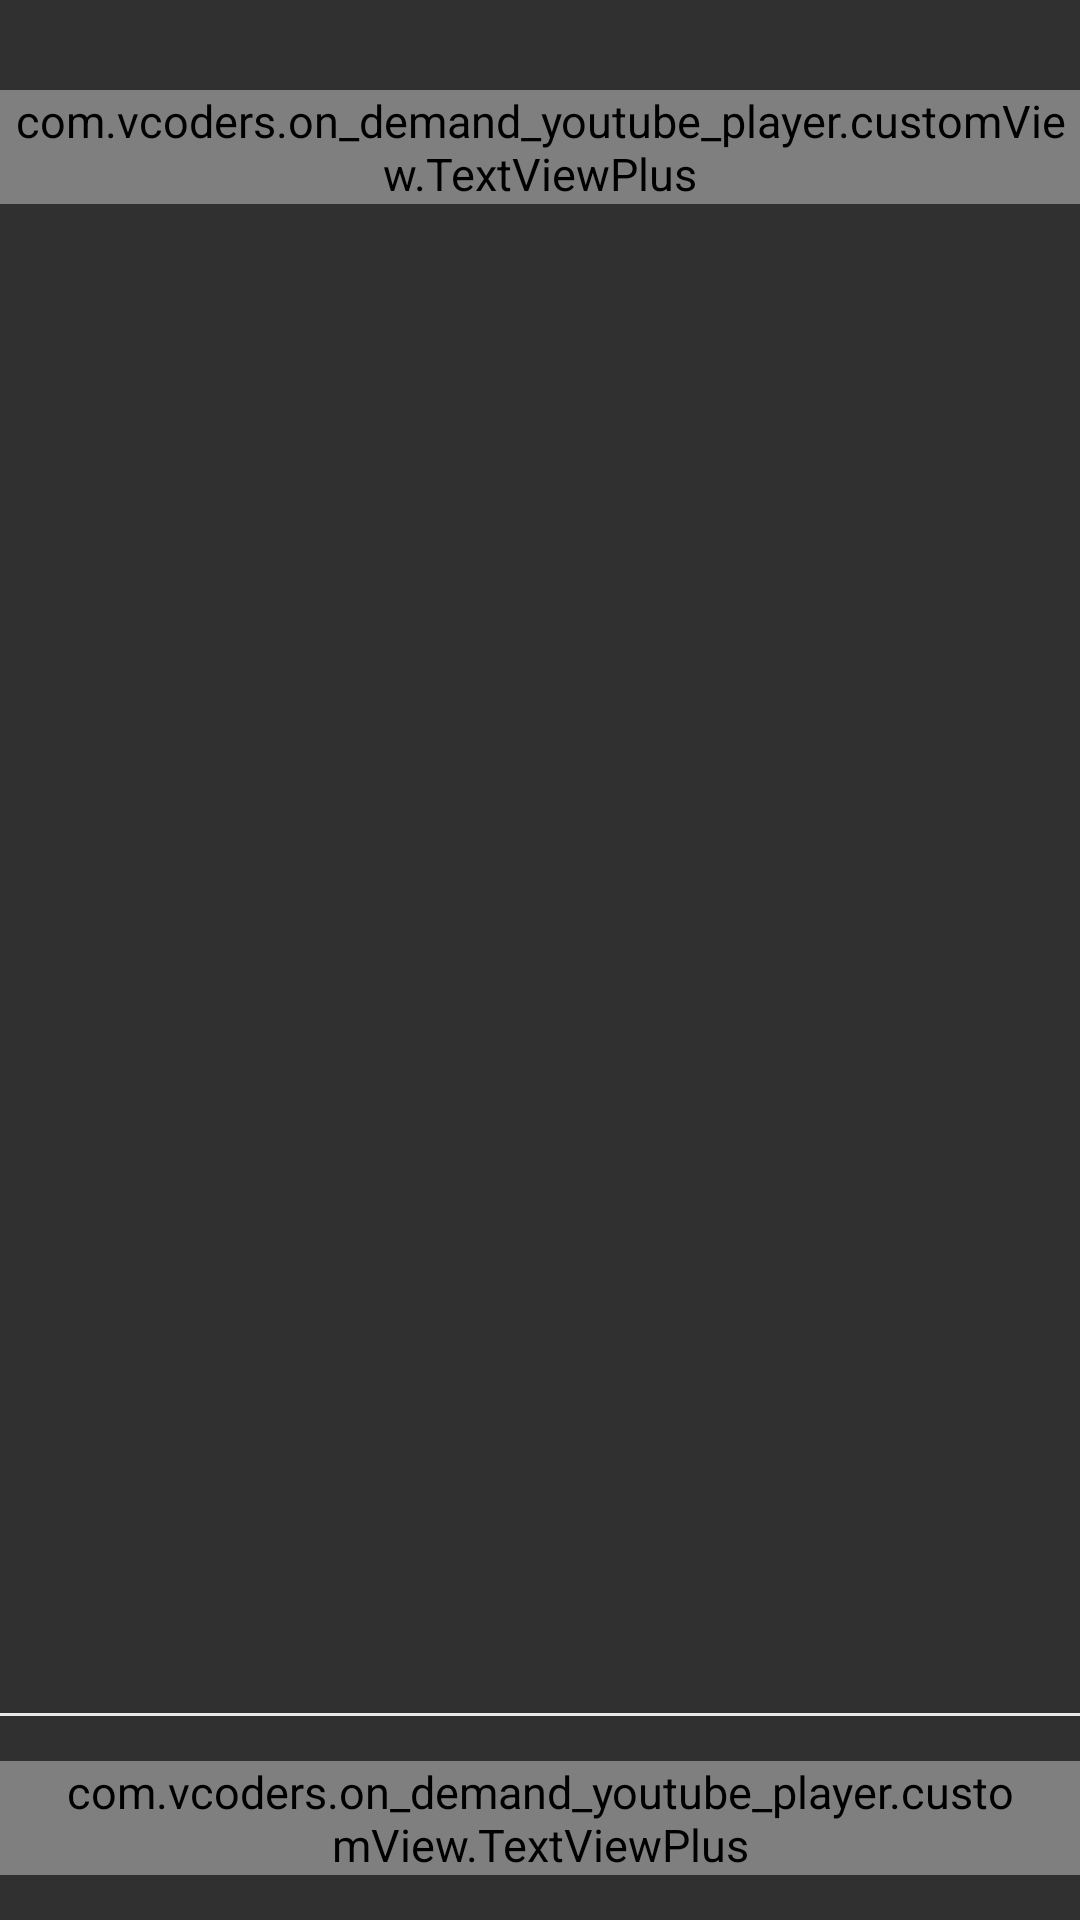

Android layout source for this screen:
<!-- AndroidManifest.xml: application theme AppTheme -->
<!-- res/layout/activity_select_topics.xml -->
<?xml version="1.0" encoding="utf-8"?>
<RelativeLayout xmlns:android="http://schemas.android.com/apk/res/android"
    xmlns:app="http://schemas.android.com/apk/res-auto"
    xmlns:tools="http://schemas.android.com/tools"
    android:layout_width="match_parent"
    android:layout_height="match_parent"
    android:orientation="vertical"
    tools:context="com.vcoders.on_demand_youtube_player.features.selectTopics.SelectTopicsActivity">

    <com.vcoders.on_demand_youtube_player.customView.TextViewPlus
        android:id="@+id/txtTitle"
        style="@style/TextSize_15dp"
        android:layout_width="wrap_content"
        android:layout_height="wrap_content"
        android:layout_centerHorizontal="true"
        android:layout_marginTop="@dimen/d30"
        android:text="@string/please_choose_favorite_topics"
        android:textColor="@color/gray_title"
        android:textSize="@dimen/d16"
        app:customFont="@string/light" />

    <android.support.v7.widget.RecyclerView
        android:id="@+id/rvSelectTopics"
        android:layout_width="match_parent"
        android:layout_height="match_parent"
        android:layout_above="@+id/llFooter"
        android:layout_below="@+id/txtTitle"
        android:layout_marginHorizontal="@dimen/d20"
        android:layout_marginTop="@dimen/d30" />

    <LinearLayout
        android:id="@+id/llFooter"
        android:layout_width="match_parent"
        android:layout_height="wrap_content"
        android:layout_alignParentBottom="true"
        android:layout_marginTop="@dimen/d20"
        android:orientation="vertical">

        <include
            layout="@layout/layout_skip"
            android:layout_width="match_parent"
            android:layout_height="wrap_content" />
    </LinearLayout>
</RelativeLayout>
<!-- res/layout/layout_skip.xml (included above) -->
<?xml version="1.0" encoding="utf-8"?>
<LinearLayout xmlns:android="http://schemas.android.com/apk/res/android"
    xmlns:foo="http://schemas.android.com/apk/res-auto"
    android:layout_width="match_parent"
    android:layout_height="wrap_content"
    android:orientation="vertical">

    <LinearLayout
        style="@style/line"
        android:layout_width="match_parent"
        android:layout_height="@dimen/d1"
        android:background="@color/line_onboarding" />

    <RelativeLayout
        android:paddingVertical="@dimen/d15"
        android:layout_width="match_parent"
        android:layout_height="wrap_content">

        <com.vcoders.on_demand_youtube_player.customView.TextViewPlus
            android:id="@+id/txtSkip"
            style="@style/TextSize_15dp"
            android:layout_width="wrap_content"
            android:layout_height="wrap_content"
            android:gravity="center"
            android:paddingHorizontal="@dimen/d20"
            android:text="@string/skip" />

        <LinearLayout
            android:layout_width="match_parent"
            android:layout_height="wrap_content"
            android:gravity="center"
            android:orientation="horizontal">

            <LinearLayout
                android:id="@+id/llCircle1"
                android:layout_width="@dimen/d9"
                android:layout_height="@dimen/d9"
                android:background="@drawable/circle_gray_select"
                android:orientation="horizontal" />

            <LinearLayout
                android:id="@+id/llCircle2"
                android:layout_width="@dimen/d9"
                android:layout_height="@dimen/d9"
                android:layout_marginHorizontal="@dimen/d9"
                android:background="@drawable/circle_gray_unselect"
                android:orientation="horizontal" />

            <LinearLayout
                android:id="@+id/llCircle3"
                android:layout_width="@dimen/d9"
                android:layout_height="@dimen/d9"
                android:background="@drawable/circle_gray_unselect"
                android:orientation="horizontal" />
        </LinearLayout>

        <com.vcoders.on_demand_youtube_player.customView.TextViewPlus
            android:id="@+id/txtNext"
            style="@style/TextSize_15dp"
            android:layout_width="wrap_content"
            android:layout_height="wrap_content"
            android:layout_alignParentRight="true"
            android:gravity="center"
            android:paddingHorizontal="@dimen/d20"
            android:text="@string/next"
            foo:customFont="@string/medium" />
    </RelativeLayout>
</LinearLayout>
<!-- resources referenced by this layout -->
<resources>
  <color name="gray_title">#DBDBDB</color>
  <color name="line_onboarding">#E8E8E8</color>
  <dimen name="d1">1dp</dimen>
  <dimen name="d15">15dp</dimen>
  <dimen name="d16">16dp</dimen>
  <dimen name="d20">20dp</dimen>
  <dimen name="d30">30dp</dimen>
  <dimen name="d9">9dp</dimen>
  <!-- drawable circle_gray_select (drawable) -->
  <shape xmlns:android="http://schemas.android.com/apk/res/android"
      android:shape="oval">
      <solid android:color="@color/circle_select"/>
      <stroke
          android:width="@dimen/d1"
          android:color="@color/circle_unselect"/>
  </shape>
  <!-- drawable circle_gray_unselect (drawable) -->
  <shape xmlns:android="http://schemas.android.com/apk/res/android"
      android:shape="oval">
      <solid android:color="@color/transparent"/>
      <stroke
          android:width="@dimen/d1"
          android:color="@color/circle_unselect"/>
  </shape>
  <string name="light">Montserrat-Light.ttf</string>
  <string name="medium">Montserrat-Medium.ttf</string>
  <string name="next">Next</string>
  <string name="please_choose_favorite_topics">Please choose your favorite topics</string>
  <string name="skip">Skip</string>
  <style name="TextSize_15dp">
          <item name="android:textColor">@color/gray_regular</item>
          <item name="android:textSize">@dimen/d15</item>
          <item name="customFont">@string/regular</item>
      </style>
  <style name="line">
          <item name="android:layout_height">@dimen/d1</item>
          <item name="android:layout_width">match_parent</item>
          <item name="android:background">@color/gray_line</item>
      </style>
  <style name="AppTheme" parent="Theme.AppCompat.NoActionBar">
          
          <item name="colorPrimary">@color/colorPrimary</item>
          <item name="colorPrimaryDark">@color/colorPrimaryDark</item>
          <item name="colorAccent">@color/colorAccent</item>
          <item name="windowActionBar">false</item>
          <item name="windowNoTitle">true</item>
          <item name="android:textSize">@dimen/d15</item>
          <item name="android:textColor">@color/gray</item>
          <item name="colorControlNormal">#2196F3</item>
          <item name="colorControlActivated">#009688</item>
      </style>
  <color name="circle_select">#D7D7D7</color>
  <color name="circle_unselect">#969696</color>
  <color name="transparent">#00791e1e</color>
  <color name="gray_regular">#C6C4C4</color>
  <string name="regular">Montserrat-Regular.ttf</string>
  <color name="gray_line">#464646</color>
  <color name="colorPrimary">#3E3E3E</color>
  <color name="colorPrimaryDark">#4D4D4D</color>
  <color name="colorAccent">#7995FF</color>
  <color name="gray">#6D6D6D</color>
</resources>
